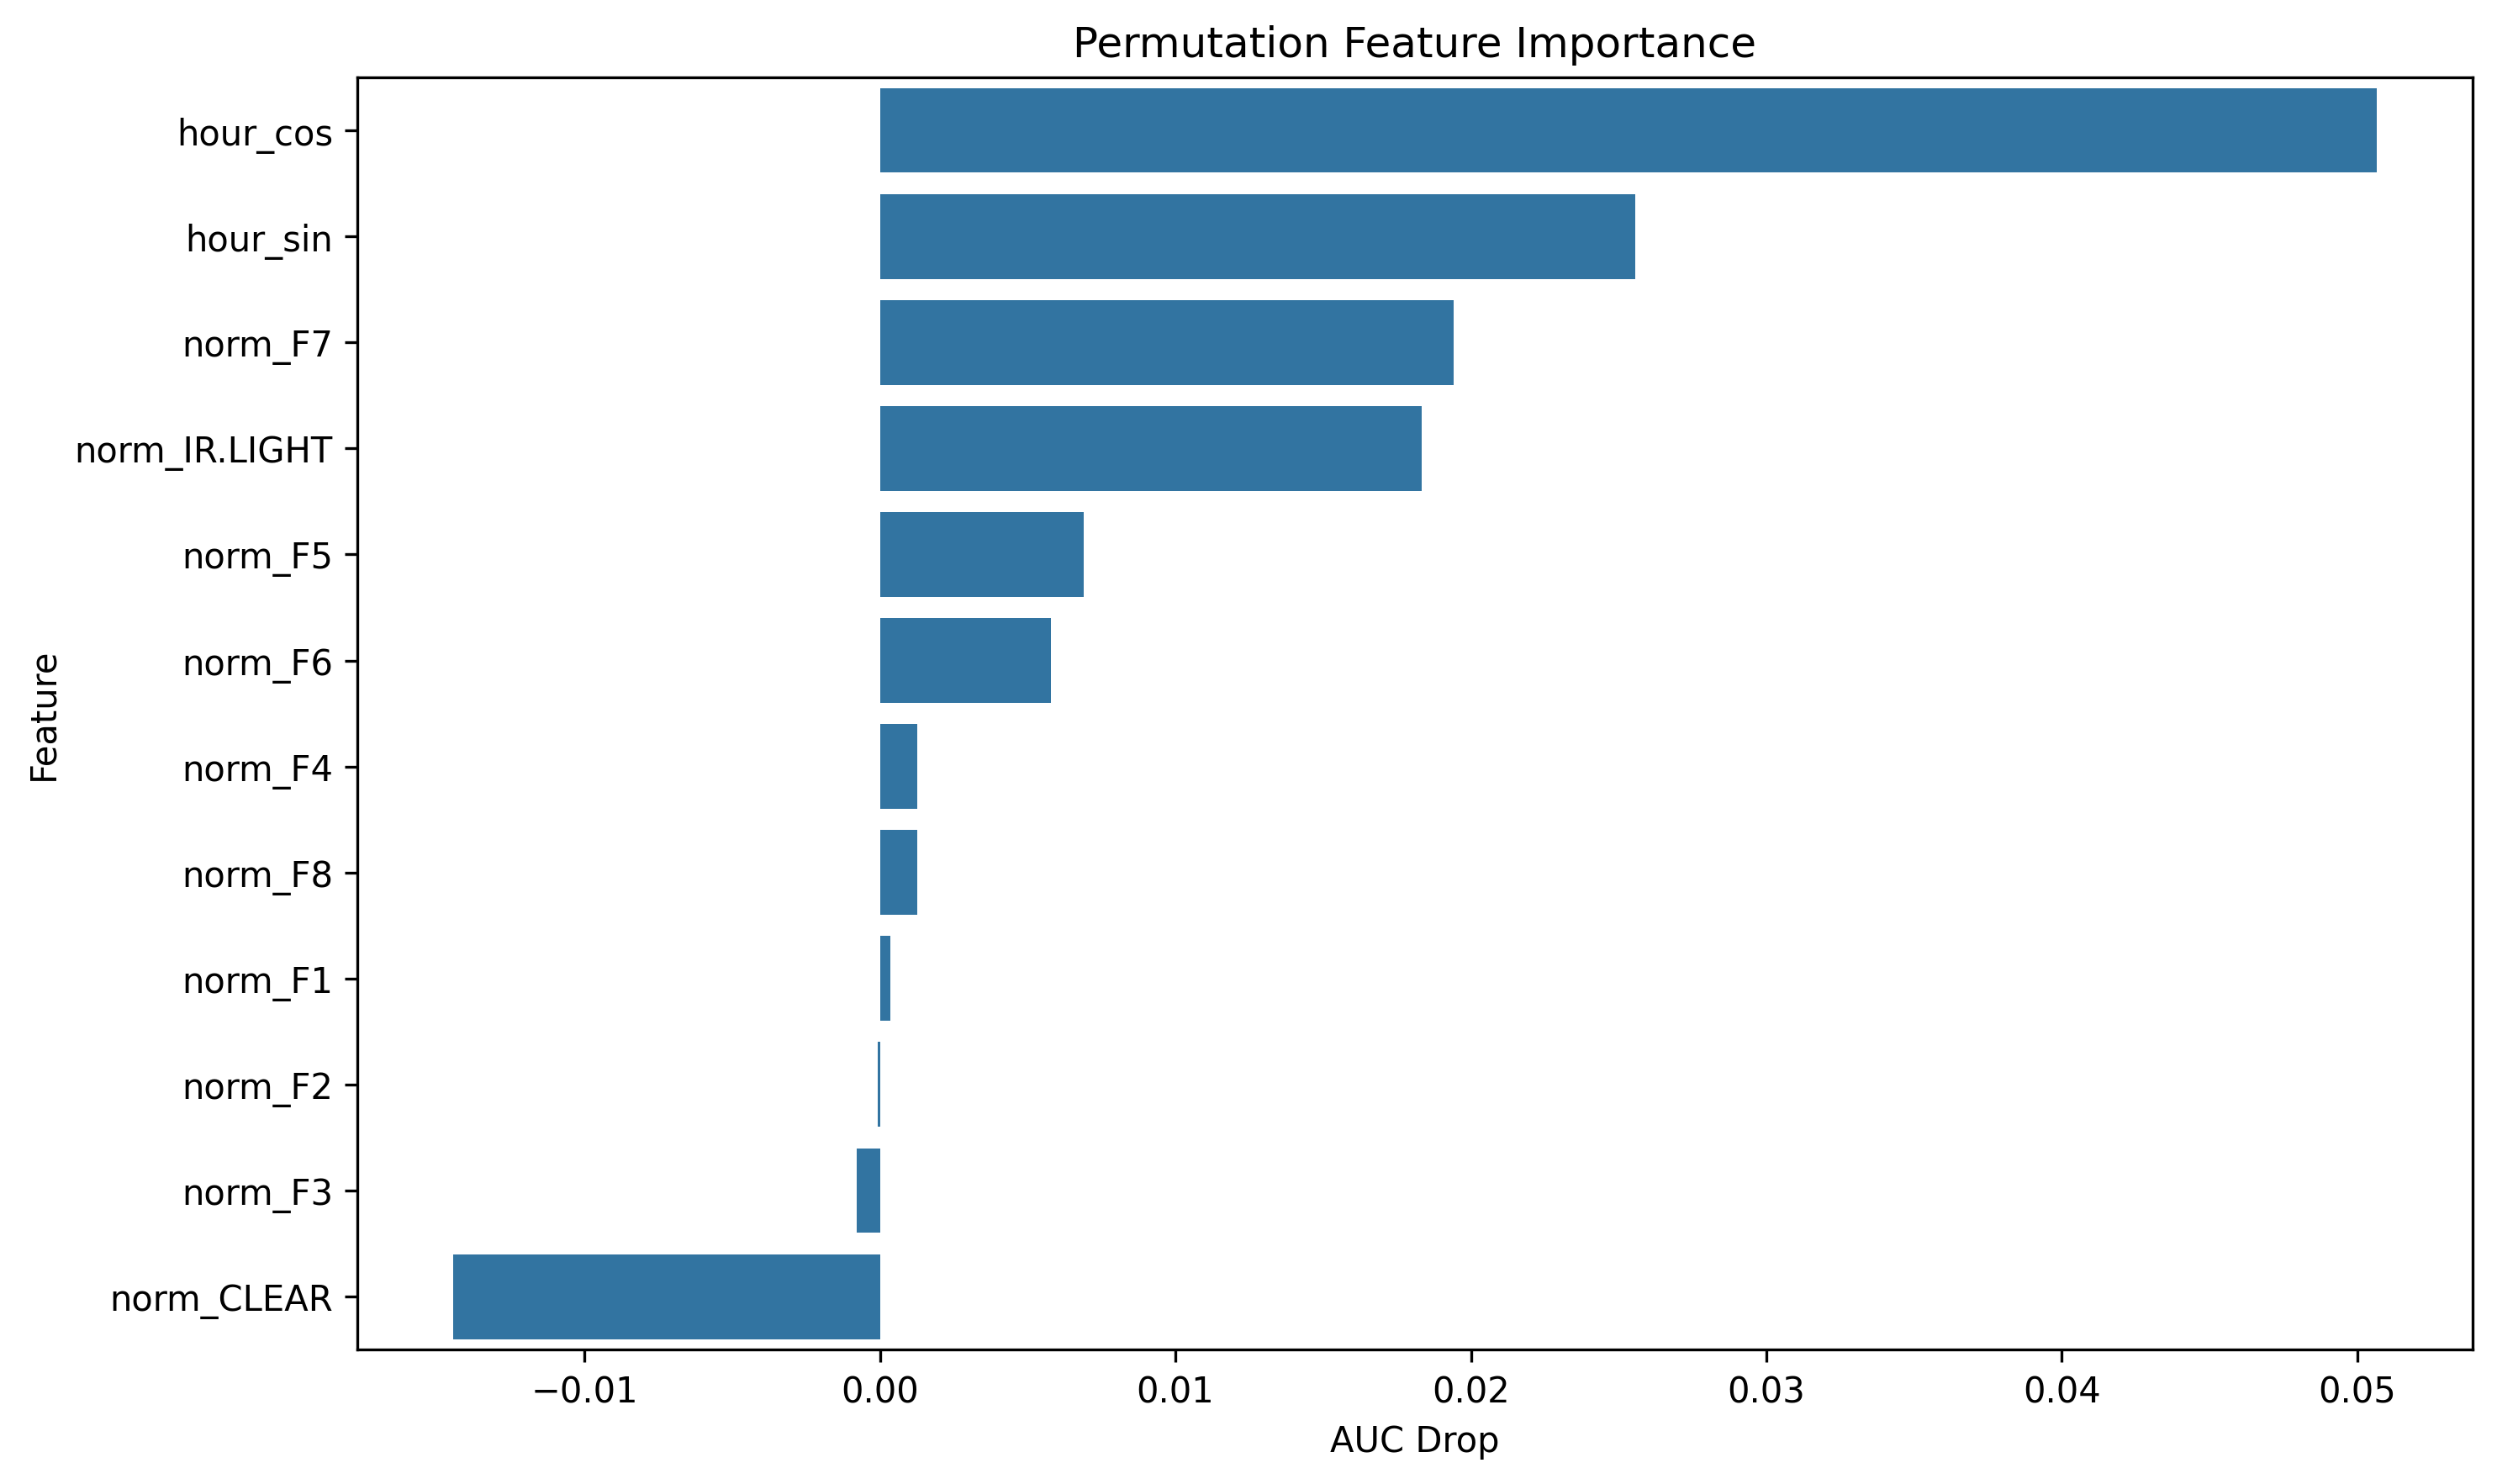

The table this chart was drawn from, first rows:
feature, importance
hour_cos, 0.05065
hour_sin, 0.02556
norm_F7, 0.0194
norm_IR.LIGHT, 0.01833
norm_F5, 0.006895
norm_F6, 0.005789
norm_F4, 0.001269
norm_F8, 0.001248
norm_F1, 0.0003611
norm_F2, -6.566203749295656e-05
norm_F3, -0.000777
norm_CLEAR, -0.01443
